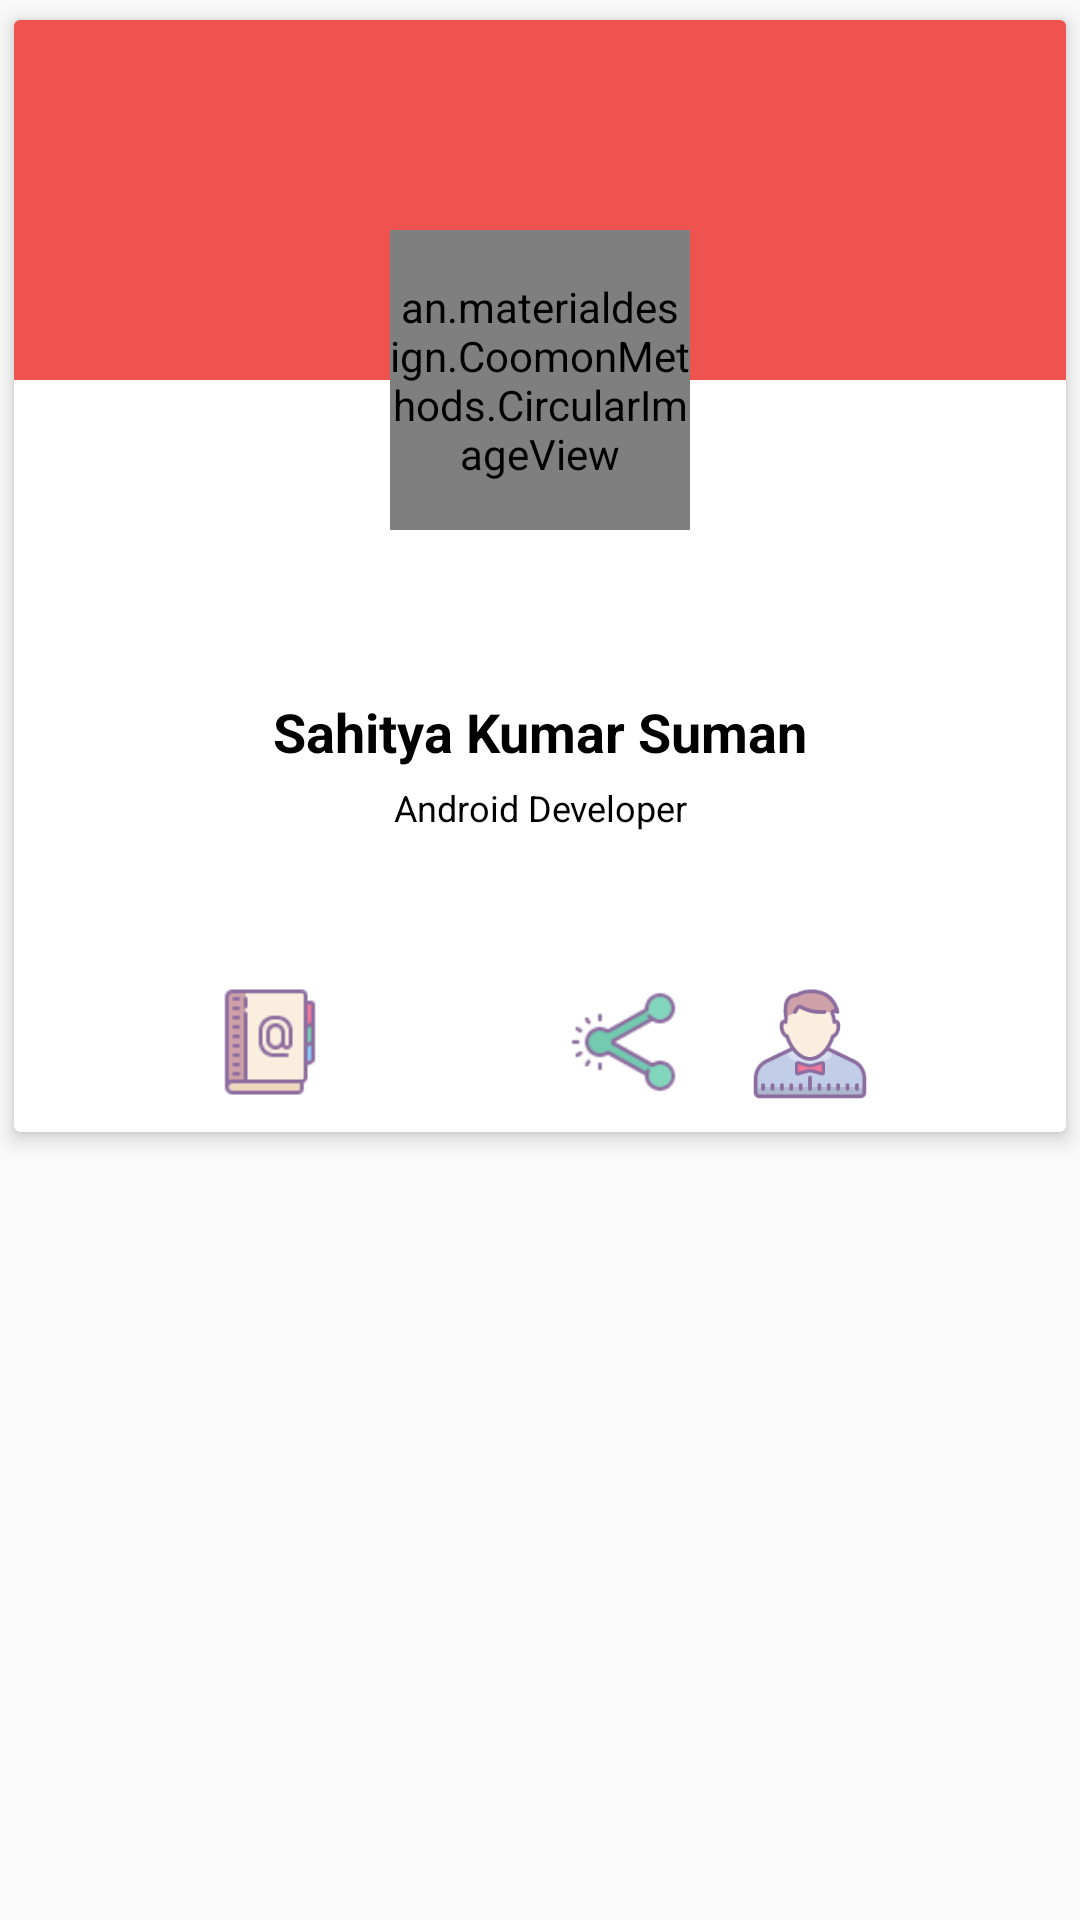

Android layout source for this screen:
<!-- AndroidManifest.xml: application theme AppTheme -->
<!-- res/layout/profile_alert_dialog.xml -->
<?xml version="1.0" encoding="utf-8"?>
<LinearLayout xmlns:android="http://schemas.android.com/apk/res/android"
    xmlns:app="http://schemas.android.com/apk/res-auto"
    android:id="@+id/parentLinearLayout"
    android:layout_width="match_parent"
    android:layout_height="wrap_content">


    <android.support.v7.widget.CardView
        android:layout_width="match_parent"
        android:layout_height="wrap_content"
        app:cardCornerRadius="2dp"
        app:cardElevation="4dp"
        app:cardUseCompatPadding="true">

        <RelativeLayout
            android:layout_width="match_parent"
            android:layout_height="wrap_content">

            <FrameLayout
                android:id="@+id/frameLayout"
                android:layout_width="match_parent"
                android:layout_height="200dp">

                <LinearLayout
                    android:layout_width="match_parent"
                    android:layout_height="120dp"
                    android:background="#EF5350">


                </LinearLayout>

                <an.materialdesign.CoomonMethods.CircularImageView
                    android:layout_width="100dp"
                    android:layout_height="100dp"
                    android:layout_gravity="center"
                    android:layout_marginTop="20dp"
                    android:src="@drawable/sahitya"
                    app:civ_border_color="#EF5350"
                    app:civ_border_width="4dp" />

            </FrameLayout>


            <LinearLayout
                android:id="@+id/positionDEV"
                android:layout_width="match_parent"
                android:layout_height="wrap_content"
                android:layout_below="@+id/frameLayout"
                android:gravity="center"
                android:orientation="vertical">

                <TextView
                    android:id="@+id/title"
                    android:layout_width="match_parent"
                    android:layout_height="wrap_content"
                    android:layout_gravity="center|left"
                    android:layout_marginLeft="20dp"
                    android:layout_marginRight="20dp"
                    android:layout_marginTop="25dp"
                    android:gravity="center"
                    android:text="Sahitya Kumar Suman"
                    android:textAllCaps="false"
                    android:textColor="#000000"
                    android:textSize="18dp"
                    android:textStyle="bold" />


                <TextView
                    android:id="@+id/positionx"
                    android:layout_width="match_parent"
                    android:layout_height="wrap_content"
                    android:layout_gravity="center|left"
                    android:layout_marginLeft="20dp"
                    android:layout_marginRight="20dp"
                    android:layout_marginTop="5dp"
                    android:gravity="center"
                    android:text="Android Developer"
                    android:textAllCaps="false"
                    android:textColor="#000000"
                    android:textSize="12dp" />

            </LinearLayout>

            <LinearLayout
                android:layout_width="match_parent"
                android:layout_height="wrap_content"
                android:layout_below="@+id/positionDEV"
                android:layout_marginBottom="10dp"
                android:layout_marginTop="50dp"
                android:gravity="center"
                android:orientation="horizontal">

                <ImageView
                    android:layout_width="40dp"
                    android:layout_height="40dp"
                    android:layout_marginRight="20dp"
                    android:src="@drawable/user_guid" />

                <ImageView
                    android:layout_width="40dp"
                    android:layout_height="40dp"
                    android:layout_marginRight="20dp"
                    android:src="@drawable/setting" />

                <ImageView
                    android:layout_width="40dp"
                    android:layout_height="40dp"
                    android:layout_marginRight="20dp"
                    android:src="@drawable/share" />

                <ImageView
                    android:layout_width="40dp"
                    android:layout_height="40dp"
                    android:src="@drawable/dummy_user" />


            </LinearLayout>
        </RelativeLayout>
    </android.support.v7.widget.CardView>
</LinearLayout>
<!-- resources referenced by this layout -->
<resources>
  <!-- drawable dummy_user: png bitmap (drawable, 4994 bytes) -->
  <!-- drawable sahitya: jpg bitmap (drawable, 91383 bytes) -->
  <!-- drawable share: png bitmap (drawable, 2109 bytes) -->
  <!-- drawable user_guid: png bitmap (drawable, 1450 bytes) -->
  <style name="AppTheme" parent="Theme.AppCompat.Light.DarkActionBar">
          
          <item name="colorPrimary">@color/colorPrimary</item>
          <item name="colorPrimaryDark">@color/colorPrimaryDark</item>
          <item name="colorAccent">@color/colorAccent</item>
      </style>
  <color name="colorPrimary">#3F51B5</color>
  <color name="colorPrimaryDark">#303F9F</color>
  <color name="colorAccent">#FF4081</color>
</resources>
